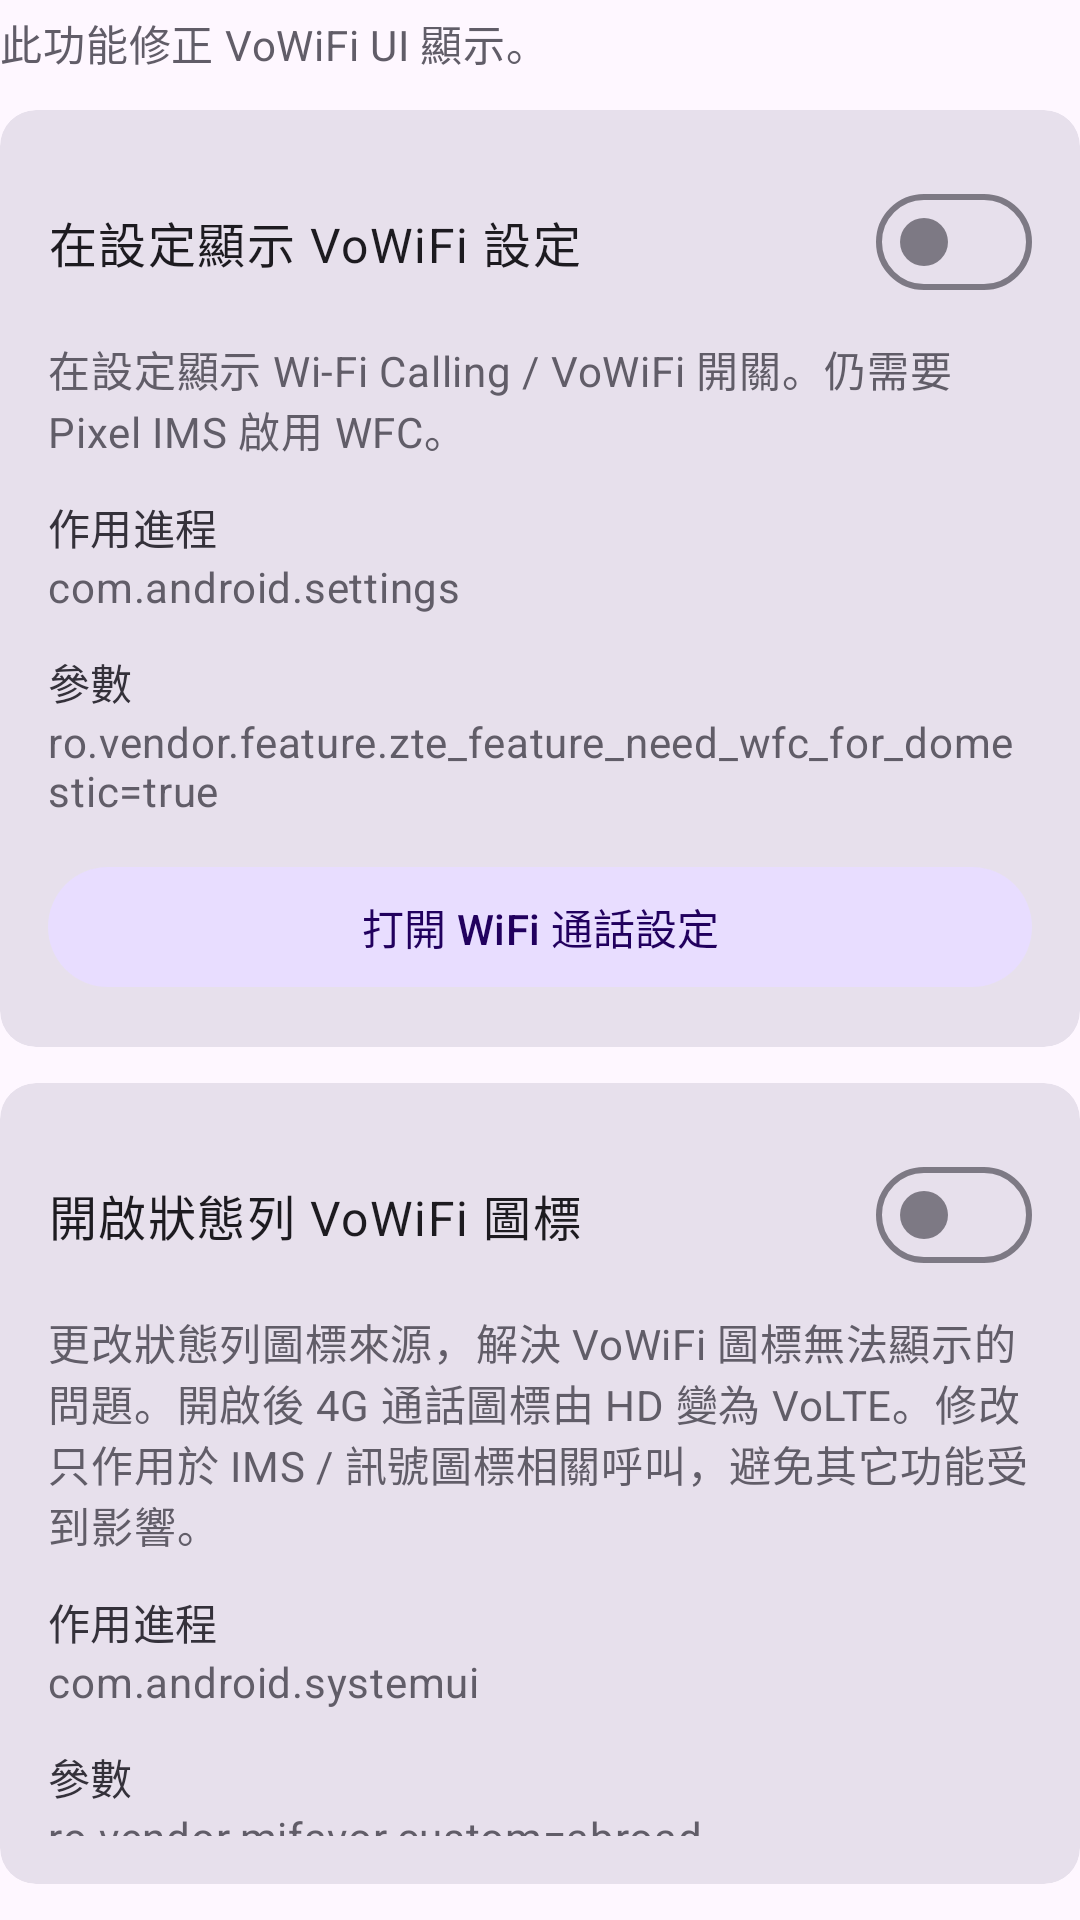

Layout XML and referenced resources for this Android screen:
<!-- AndroidManifest.xml: application theme AppTheme -->
<!-- res/layout/page_vowifi.xml -->
﻿<?xml version="1.0" encoding="utf-8"?>
<LinearLayout xmlns:android="http://schemas.android.com/apk/res/android"
    xmlns:app="http://schemas.android.com/apk/res-auto"
    android:layout_width="match_parent"
    android:layout_height="wrap_content"
    android:orientation="vertical">

    <TextView
        style="@style/Widget.App.Description"
        android:layout_marginBottom="@dimen/gap_item"
        android:text="@string/vowifi_intro" />

    <com.google.android.material.card.MaterialCardView
        style="?attr/materialCardViewFilledStyle"
        android:layout_width="match_parent"
        android:layout_height="wrap_content"
        android:layout_marginBottom="@dimen/gap_item">

        <LinearLayout
            android:layout_width="match_parent"
            android:layout_height="wrap_content"
            android:orientation="vertical"
            android:paddingStart="@dimen/card_padding_h"
            android:paddingTop="@dimen/gap_xs"
            android:paddingEnd="@dimen/card_padding_h"
            android:paddingBottom="@dimen/card_padding_v">

            <com.google.android.material.materialswitch.MaterialSwitch
                android:id="@+id/vowifi_wfc_switch"
                style="@style/Widget.App.Switch"
                android:text="@string/vowifi_wfc" />
            <TextView
                style="@style/Widget.App.Description"
                android:text="@string/vowifi_wfc_desc" />
            <TextView
                style="@style/Widget.App.FieldLabel"
                android:text="@string/vowifi_wfc_process_label" />
            <TextView
                style="@style/Widget.App.FieldValue"
                android:text="@string/vowifi_wfc_process_value" />
            <TextView
                style="@style/Widget.App.FieldLabel"
                android:text="@string/vowifi_wfc_param_label" />
            <TextView
                style="@style/Widget.App.FieldValue"
                android:text="@string/vowifi_wfc_param_value" />
            <com.google.android.material.button.MaterialButton
                android:id="@+id/vowifi_open_wfc"
                style="@style/Widget.App.Button"
                android:text="@string/vowifi_open_wfc" />

        </LinearLayout>
    </com.google.android.material.card.MaterialCardView>

    <com.google.android.material.card.MaterialCardView
        style="?attr/materialCardViewFilledStyle"
        android:layout_width="match_parent"
        android:layout_height="wrap_content"
        android:layout_marginBottom="@dimen/gap_item">

        <LinearLayout
            android:layout_width="match_parent"
            android:layout_height="wrap_content"
            android:orientation="vertical"
            android:paddingStart="@dimen/card_padding_h"
            android:paddingTop="@dimen/gap_xs"
            android:paddingEnd="@dimen/card_padding_h"
            android:paddingBottom="@dimen/card_padding_v">

            <com.google.android.material.materialswitch.MaterialSwitch
                android:id="@+id/vowifi_icon_switch"
                style="@style/Widget.App.Switch"
                android:text="@string/vowifi_icon" />
            <TextView
                style="@style/Widget.App.Description"
                android:text="@string/vowifi_icon_desc" />
            <TextView
                style="@style/Widget.App.FieldLabel"
                android:text="@string/vowifi_icon_process_label" />
            <TextView
                style="@style/Widget.App.FieldValue"
                android:text="@string/vowifi_icon_process_value" />
            <TextView
                style="@style/Widget.App.FieldLabel"
                android:text="@string/vowifi_icon_param_label" />
            <TextView
                style="@style/Widget.App.FieldValue"
                android:text="@string/vowifi_icon_param_value" />

        </LinearLayout>
    </com.google.android.material.card.MaterialCardView>

    <com.google.android.material.card.MaterialCardView
        style="?attr/materialCardViewFilledStyle"
        android:layout_width="match_parent"
        android:layout_height="wrap_content"
        android:layout_marginBottom="@dimen/gap_item">

        <LinearLayout
            android:layout_width="match_parent"
            android:layout_height="wrap_content"
            android:orientation="vertical"
            android:paddingStart="@dimen/card_padding_h"
            android:paddingTop="@dimen/gap_xs"
            android:paddingEnd="@dimen/card_padding_h"
            android:paddingBottom="@dimen/card_padding_v">

            <TextView
                style="@style/Widget.App.Title.First"
                android:text="@string/vowifi_style_title" />
            <TextView
                style="@style/Widget.App.Description"
                android:text="@string/vowifi_style_desc" />
            <TextView
                style="@style/Widget.App.FieldLabel"
                android:text="@string/vowifi_style_process_label" />
            <TextView
                style="@style/Widget.App.FieldValue"
                android:text="@string/vowifi_style_process_value" />
            <TextView
                style="@style/Widget.App.FieldLabel"
                android:text="@string/vowifi_style_param_label" />
            <TextView
                style="@style/Widget.App.FieldValue"
                android:text="@string/vowifi_style_param_value" />
            <RadioGroup
                android:id="@+id/vowifi_style_group"
                android:layout_width="match_parent"
                android:layout_height="wrap_content"
                android:layout_marginTop="@dimen/gap_item"
                android:orientation="vertical">

                    <com.google.android.material.radiobutton.MaterialRadioButton
                        android:id="@+id/vowifi_style_default"
                        android:layout_width="match_parent"
                        android:layout_height="wrap_content"
                        android:text="@string/vowifi_style_default" />

                    <com.google.android.material.radiobutton.MaterialRadioButton
                        android:id="@+id/vowifi_style_gen_bd"
                        android:layout_width="match_parent"
                        android:layout_height="wrap_content"
                        android:text="@string/vowifi_style_gen_bd" />

                    <com.google.android.material.radiobutton.MaterialRadioButton
                        android:id="@+id/vowifi_style_array_hook"
                        android:layout_width="match_parent"
                        android:layout_height="wrap_content"
                        android:text="@string/vowifi_style_array_hook" />

            </RadioGroup>

        </LinearLayout>
    </com.google.android.material.card.MaterialCardView>

    <com.google.android.material.card.MaterialCardView
        style="?attr/materialCardViewFilledStyle"
        android:layout_width="match_parent"
        android:layout_height="wrap_content"
        android:layout_marginBottom="@dimen/gap_item">

        <LinearLayout
            android:layout_width="match_parent"
            android:layout_height="wrap_content"
            android:orientation="vertical"
            android:paddingStart="@dimen/card_padding_h"
            android:paddingTop="@dimen/gap_xs"
            android:paddingEnd="@dimen/card_padding_h"
            android:paddingBottom="@dimen/card_padding_v">

            <TextView
                style="@style/Widget.App.Title.First"
                android:text="@string/vowifi_restart_title" />
            <TextView
                style="@style/Widget.App.Description"
                android:text="@string/vowifi_restart_desc" />
            <com.google.android.material.button.MaterialButton
                android:id="@+id/vowifi_restart_settings"
                style="@style/Widget.App.Button"
                android:text="@string/vowifi_restart_settings" />
            <com.google.android.material.button.MaterialButton
                android:id="@+id/vowifi_restart_systemui"
                style="@style/Widget.App.Button"
                android:text="@string/vowifi_restart_systemui" />
            <com.google.android.material.button.MaterialButton
                android:id="@+id/vowifi_restart_both"
                style="@style/Widget.App.Button"
                android:text="@string/vowifi_restart_both" />

        </LinearLayout>
    </com.google.android.material.card.MaterialCardView>

</LinearLayout>
<!-- resources referenced by this layout -->
<resources>
  <dimen name="card_padding_h">16dp</dimen>
  <dimen name="card_padding_v">16dp</dimen>
  <dimen name="gap_item">12dp</dimen>
  <dimen name="gap_xs">4dp</dimen>
  <string name="vowifi_icon">開啟狀態列 VoWiFi 圖標</string>
  <string name="vowifi_icon_desc">更改狀態列圖標來源，解決 VoWiFi 圖標無法顯示的問題。開啟後 4G 通話圖標由 HD 變為 VoLTE。修改只作用於 IMS / 訊號圖標相關呼叫，避免其它功能受到影響。</string>
  <string name="vowifi_icon_param_label">參數</string>
  <string name="vowifi_icon_param_value">ro.vendor.mifavor.custom=abroad\nro.mifavor.custom=abroad</string>
  <string name="vowifi_icon_process_label">作用進程</string>
  <string name="vowifi_icon_process_value">com.android.systemui</string>
  <string name="vowifi_intro">此功能修正 VoWiFi UI 顯示。</string>
  <string name="vowifi_open_wfc">打開 WiFi 通話設定</string>
  <string name="vowifi_restart_both">重啟 Settings + SystemUI</string>
  <string name="vowifi_restart_desc">開關變更會自動保存到 LSPosed 設定。重啟 Settings / SystemUI 後才會重新讀取設定；重啟操作需要 root 權限。</string>
  <string name="vowifi_restart_settings">重啟 Settings</string>
  <string name="vowifi_restart_systemui">重啟 SystemUI</string>
  <string name="vowifi_restart_title">重啟</string>
  <string name="vowifi_style_array_hook">Hook array：替換 ImsUpdateFeature 的 IMS icon array；已實測雙卡可用，依賴目前 ROM 方法名</string>
  <string name="vowifi_style_default">預設：不改 persist.custom.variant.id，通常使用 vowifi / vowifi_card1/2/12</string>
  <string name="vowifi_style_desc">控制 SystemUI 選用哪一套 VoWiFi / VoLTE 圖標。GEN_BD 模式會讀取下列參數；Hook array 模式則直接替換 IMS icon array。</string>
  <string name="vowifi_style_gen_bd">GEN_BD：等效 persist.custom.variant.id=GEN_BD，使用 bd_stat_vowifi / bd_vowifi_card1/2/12</string>
  <string name="vowifi_style_param_label">參數</string>
  <string name="vowifi_style_param_value">persist.custom.variant.id=GEN_BD</string>
  <string name="vowifi_style_process_label">作用進程</string>
  <string name="vowifi_style_process_value">com.android.systemui</string>
  <string name="vowifi_style_title">VoWiFi 圖標樣式</string>
  <string name="vowifi_wfc">在設定顯示 VoWiFi 設定</string>
  <string name="vowifi_wfc_desc">在設定顯示 Wi-Fi Calling / VoWiFi 開關。仍需要 Pixel IMS 啟用 WFC。</string>
  <string name="vowifi_wfc_param_label">參數</string>
  <string name="vowifi_wfc_param_value">ro.vendor.feature.zte_feature_need_wfc_for_domestic=true</string>
  <string name="vowifi_wfc_process_label">作用進程</string>
  <string name="vowifi_wfc_process_value">com.android.settings</string>
  <style name="Widget.App.Button" parent="Widget.Material3.Button.TonalButton">
          <item name="android:layout_width">match_parent</item>
          <item name="android:layout_height">wrap_content</item>
          <item name="android:layout_marginTop">@dimen/gap_item</item>
      </style>
  <style name="Widget.App.Description" parent="">
          <item name="android:layout_width">match_parent</item>
          <item name="android:layout_height">wrap_content</item>
          <item name="android:layout_marginTop">@dimen/gap_xs</item>
          <item name="android:textAppearance">?attr/textAppearanceBodyMedium</item>
          <item name="android:textColor">?attr/colorOnSurfaceVariant</item>
      </style>
  <style name="Widget.App.FieldLabel" parent="">
          <item name="android:layout_width">match_parent</item>
          <item name="android:layout_height">wrap_content</item>
          <item name="android:layout_marginTop">@dimen/gap_item</item>
          <item name="android:textAppearance">?attr/textAppearanceLabelLarge</item>
          <item name="android:textColor">?attr/colorOnSurface</item>
      </style>
  <style name="Widget.App.FieldValue" parent="">
          <item name="android:layout_width">match_parent</item>
          <item name="android:layout_height">wrap_content</item>
          <item name="android:textAppearance">?attr/textAppearanceBodyMedium</item>
          <item name="android:textColor">?attr/colorOnSurfaceVariant</item>
      </style>
  <style name="Widget.App.Title.First">
          <item name="android:layout_marginTop">@dimen/gap_item</item>
      </style>
</resources>
